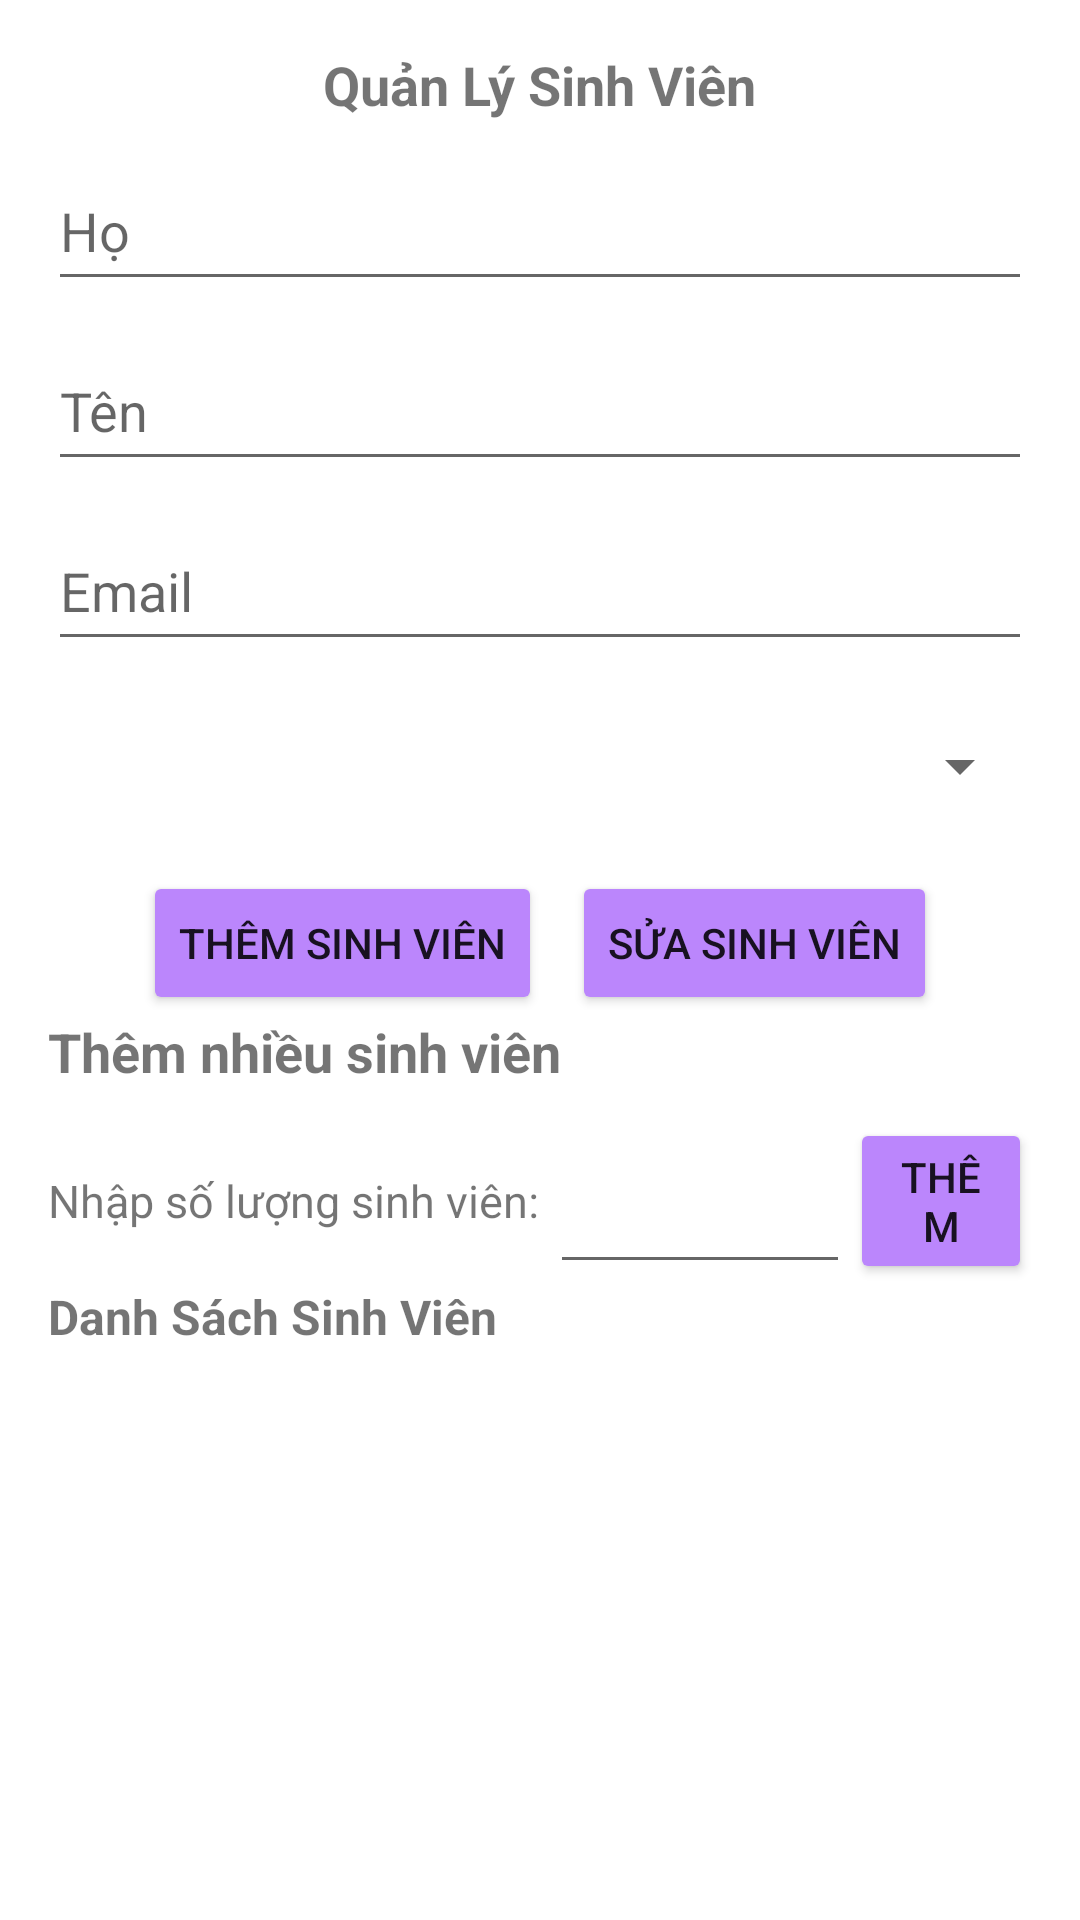

Produce the Android XML layout that renders to this screen, including the resource entries it uses.
<!-- AndroidManifest.xml: application theme Theme.Login -->
<!-- res/layout/fragment_admin_student.xml -->
<?xml version="1.0" encoding="utf-8"?>
<androidx.core.widget.NestedScrollView xmlns:android="http://schemas.android.com/apk/res/android"
    xmlns:tools="http://schemas.android.com/tools"
    android:layout_width="match_parent"
    android:layout_height="match_parent"
    android:padding="16dp"
    tools:context=".fragments.StudentFragment">

    <LinearLayout
        android:layout_width="match_parent"
        android:layout_height="wrap_content"
        android:orientation="vertical">

        <TextView
            android:layout_width="wrap_content"
            android:layout_height="wrap_content"
            android:text="Quản Lý Sinh Viên"
            android:textSize="18sp"
            android:textStyle="bold"
            android:layout_marginBottom="10dp"
            android:layout_gravity="center" />

        
        <EditText
            android:id="@+id/eTxtFirstName"
            android:layout_width="match_parent"
            android:layout_height="50dp"
            android:layout_marginBottom="10dp"
            android:hint="Họ" />

        <EditText
            android:id="@+id/eTxtLastName"
            android:layout_width="match_parent"
            android:layout_height="50dp"
            android:layout_marginBottom="10dp"
            android:hint="Tên" />

        <EditText
            android:id="@+id/eTxtEmail"
            android:layout_width="match_parent"
            android:layout_height="50dp"
            android:layout_marginBottom="10dp"
            android:hint="Email" />

        <Spinner
            android:id="@+id/spinnerClass"
            android:layout_width="match_parent"
            android:layout_height="50dp"
            android:layout_marginBottom="10dp"
            android:focusable="true"
            android:focusableInTouchMode="true"
            android:spinnerMode="dropdown" />

        
        <LinearLayout
            android:layout_width="match_parent"
            android:layout_height="wrap_content"
            android:gravity="center"
            android:orientation="horizontal">

            <Button
                android:id="@+id/btnAddSingleStudent"
                android:layout_width="wrap_content"
                android:layout_height="wrap_content"
                android:layout_marginEnd="10dp"
                android:backgroundTint="@color/purple_200"
                android:text="Thêm sinh viên" />

            <Button
                android:id="@+id/btnEditSingleStudent"
                android:layout_width="wrap_content"
                android:layout_height="wrap_content"
                android:backgroundTint="@color/purple_200"
                android:text="Sửa sinh viên" />
        </LinearLayout>

        
        <TextView
            android:layout_width="match_parent"
            android:layout_height="wrap_content"
            android:layout_marginBottom="10dp"
            android:text="Thêm nhiều sinh viên"
            android:textSize="18sp"
            android:textStyle="bold" />

        <LinearLayout
            android:layout_width="match_parent"
            android:layout_height="wrap_content"
            android:gravity="center"
            android:orientation="horizontal">

            <TextView
                android:layout_width="wrap_content"
                android:layout_height="wrap_content"
                android:text="Nhập số lượng sinh viên: "
                android:textSize="15sp" />

            <EditText
                android:id="@+id/eTxtStudentCount"
                android:layout_width="100dp"
                android:layout_height="match_parent"
                android:gravity="center"
                android:inputType="number" />

            <Button
                android:id="@+id/btnAddMultipleStudents"
                android:layout_width="wrap_content"
                android:layout_height="wrap_content"
                android:backgroundTint="@color/purple_200"
                android:text="Thêm" />
        </LinearLayout>

        
        <androidx.recyclerview.widget.RecyclerView
            android:id="@+id/recyclerViewAddMultipleStudents"
            android:layout_width="match_parent"
            android:layout_height="wrap_content"
            android:layout_marginTop="16dp"
            android:scrollbars="vertical"
            android:visibility="gone" />

        
        <Button
            android:id="@+id/btnSaveMultipleStudents"
            android:layout_width="match_parent"
            android:layout_height="wrap_content"
            android:backgroundTint="@color/purple_200"
            android:text="Lưu danh sách sinh viên"
            android:visibility="gone" />

        
        <TextView
            android:layout_width="wrap_content"
            android:layout_height="wrap_content"
            android:layout_marginBottom="10dp"
            android:text="Danh Sách Sinh Viên"
            android:textSize="16sp"
            android:textStyle="bold" />

        <androidx.recyclerview.widget.RecyclerView
            android:id="@+id/recyclerViewStudents"
            android:layout_width="match_parent"
            android:layout_height="wrap_content"
            android:scrollbars="vertical" />

        <ProgressBar
            android:id="@+id/progressBarLoading"
            android:layout_width="wrap_content"
            android:layout_height="wrap_content"
            android:layout_gravity="center"
            android:visibility="gone" />
    </LinearLayout>
</androidx.core.widget.NestedScrollView>
<!-- resources referenced by this layout -->
<resources>
  <style name="Theme.Login" parent="Base.Theme.Login">
          <item name="windowActionModeOverlay">true</item>
      </style>
  <style name="Base.Theme.Login" parent="Theme.MaterialComponents.DayNight.NoActionBar">
          
          <item name="colorPrimary">@color/purple_500</item>
          <item name="colorPrimaryVariant">@color/purple_700</item>
          <item name="colorOnPrimary">@color/white</item>
      </style>
  <!-- not gathered from this repository: default colours our renderer supplied (Android Studio template values) -->
  <color name="purple_200">#FFBB86FC</color>
  <color name="purple_500">#FF6200EE</color>
  <color name="purple_700">#FF3700B3</color>
  <color name="white">#FFFFFFFF</color>
</resources>
